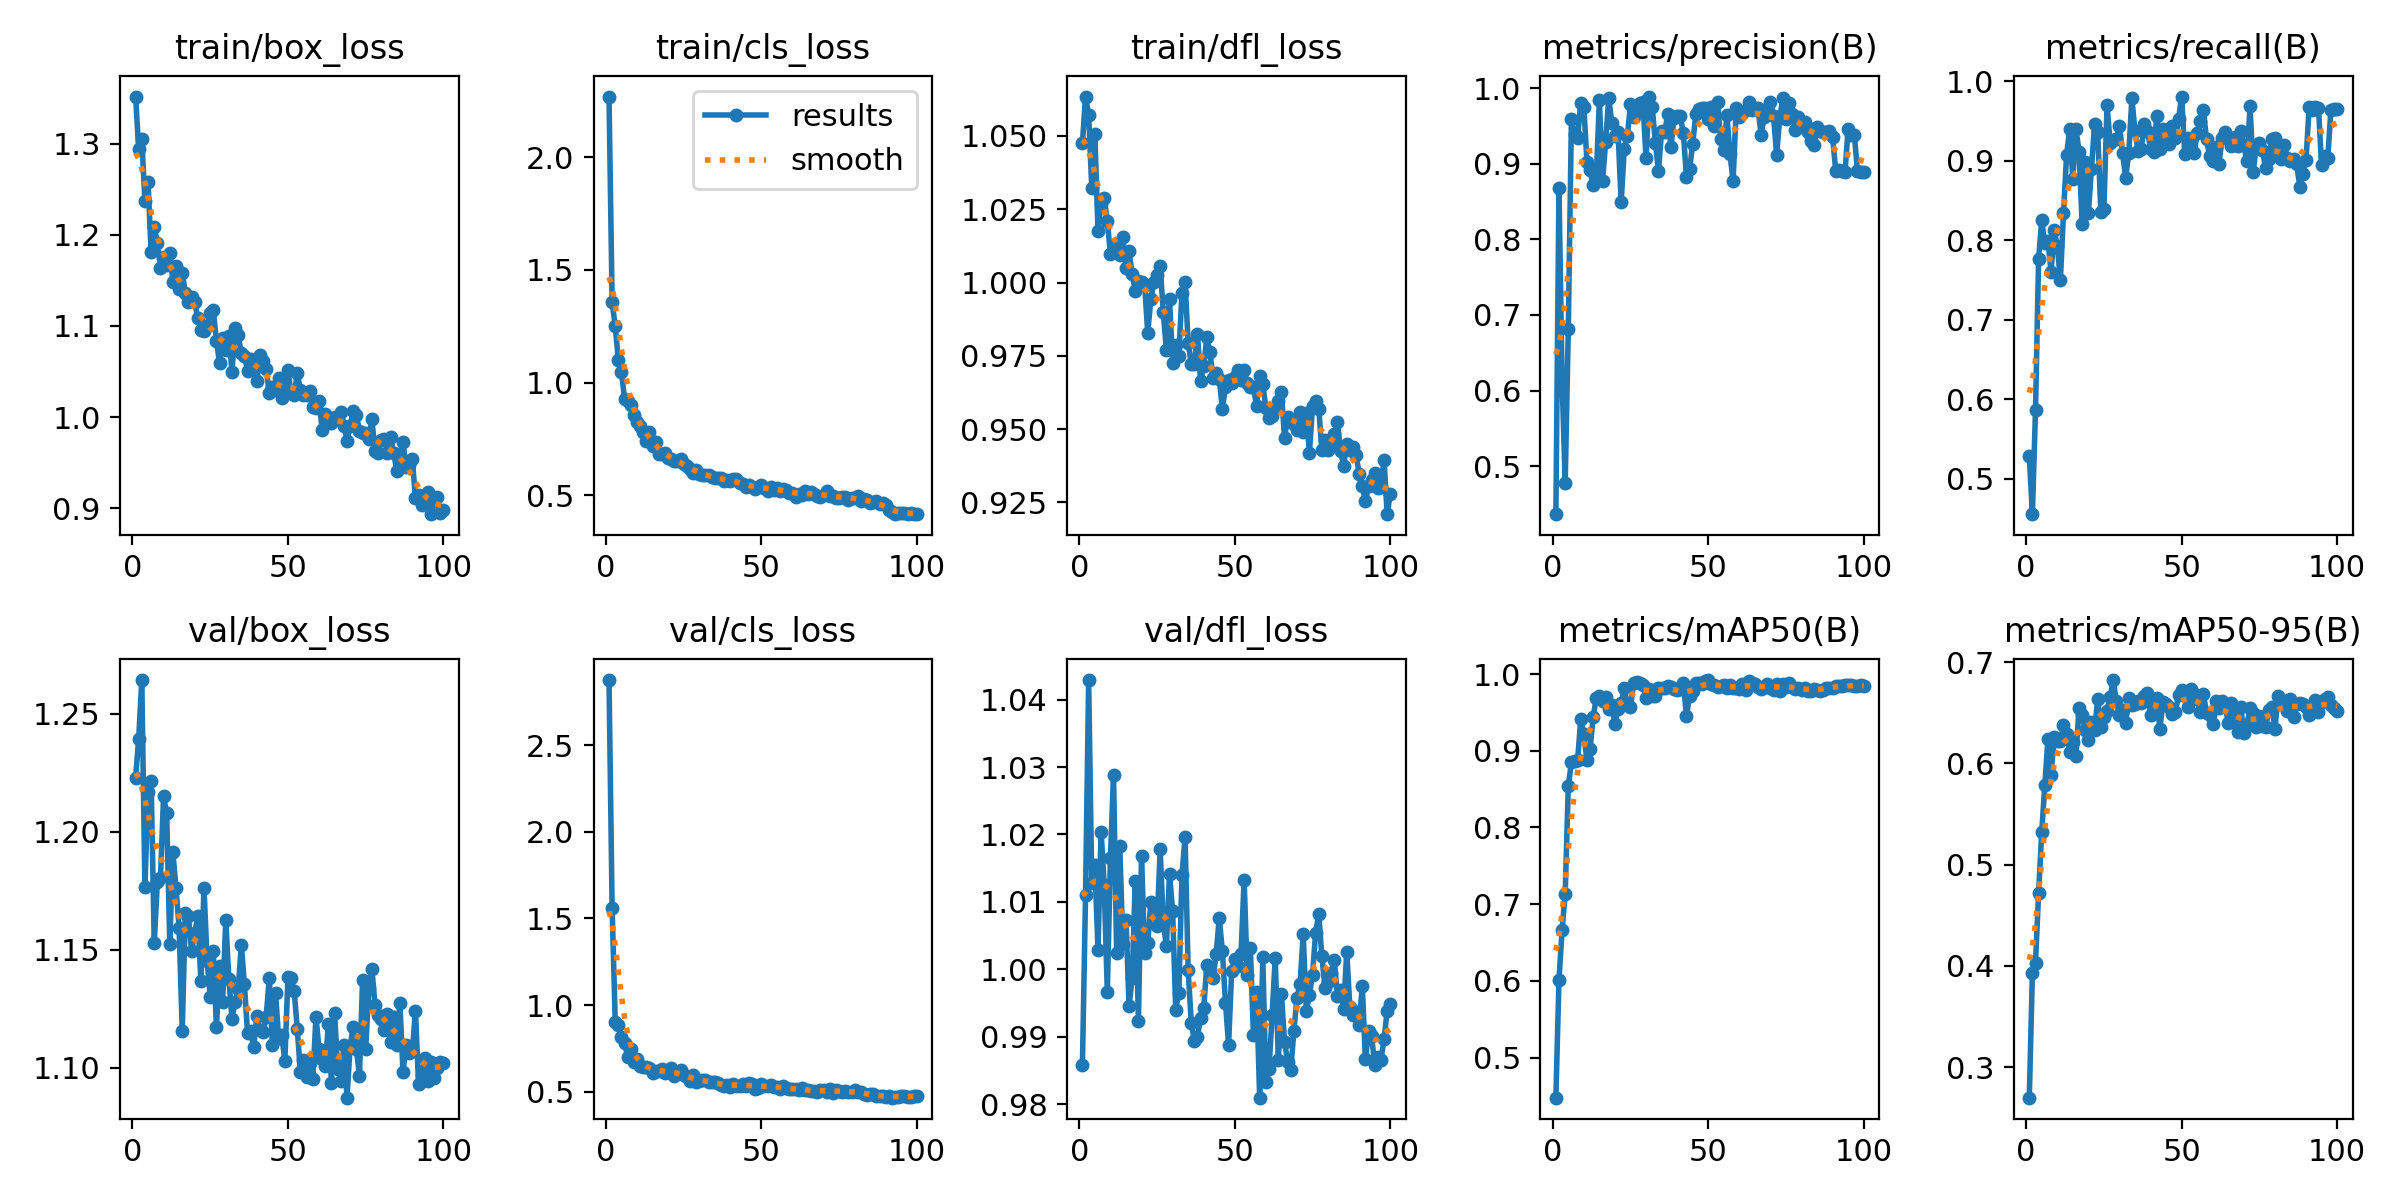

Values plotted in this chart, from the file beside it:
epoch, time, train/box_loss, train/cls_loss, train/dfl_loss, metrics/precision(B), metrics/recall(B), metrics/mAP50(B), metrics/mAP50-95(B), val/box_loss, val/cls_loss, val/dfl_loss, lr/pg0, lr/pg1, lr/pg2
1, 4.308, 1.352, 2.27, 1.048, 0.4366, 0.5285, 0.4477, 0.2697, 1.223, 2.876, 0.9859, 0.0004662, 0.0004662, 0.0004662
2, 7.787, 1.294, 1.359, 1.063, 0.8685, 0.4551, 0.6012, 0.3926, 1.24, 1.56, 1.011, 0.0009332, 0.0009332, 0.0009332
3, 11.05, 1.305, 1.25, 1.057, 0.6144, 0.5866, 0.666, 0.4031, 1.264, 0.9052, 1.043, 0.001391, 0.001391, 0.001391
4, 14.39, 1.237, 1.101, 1.032, 0.4778, 0.7769, 0.7137, 0.4722, 1.177, 0.8826, 1.013, 0.001387, 0.001387, 0.001387
5, 17.88, 1.258, 1.046, 1.05, 0.6814, 0.825, 0.8541, 0.532, 1.217, 0.8181, 1.016, 0.001372, 0.001372, 0.001372
6, 21.51, 1.181, 0.9294, 1.018, 0.9587, 0.7964, 0.8849, 0.5785, 1.221, 0.784, 1.003, 0.001358, 0.001358, 0.001358
7, 24.88, 1.208, 0.9201, 1.027, 0.9388, 0.7994, 0.8865, 0.6242, 1.153, 0.6998, 1.02, 0.001344, 0.001344, 0.001344
8, 28.36, 1.191, 0.9018, 1.029, 0.9345, 0.7604, 0.8878, 0.5885, 1.179, 0.7472, 1.012, 0.00133, 0.00133, 0.00133
9, 31.65, 1.164, 0.8581, 1.021, 0.9808, 0.8124, 0.9414, 0.6256, 1.181, 0.6716, 0.9966, 0.001316, 0.001316, 0.001316
10, 34.98, 1.176, 0.8236, 1.01, 0.9754, 0.7929, 0.9215, 0.6217, 1.215, 0.6878, 1.017, 0.001302, 0.001302, 0.001302
11, 38.33, 1.167, 0.8053, 1.011, 0.9026, 0.7501, 0.8876, 0.6216, 1.208, 0.651, 1.029, 0.001288, 0.001288, 0.001288
12, 42.31, 1.18, 0.7811, 1.013, 0.8912, 0.8339, 0.9022, 0.638, 1.152, 0.6441, 1.002, 0.001273, 0.001273, 0.001273
13, 46.09, 1.149, 0.7415, 1.009, 0.8716, 0.9075, 0.9436, 0.6285, 1.191, 0.6428, 1.018, 0.001259, 0.001259, 0.001259
14, 49.59, 1.166, 0.779, 1.015, 0.883, 0.9405, 0.9693, 0.6109, 1.176, 0.6342, 1.004, 0.001245, 0.001245, 0.001245
15, 52.95, 1.14, 0.7201, 1.005, 0.9839, 0.8772, 0.9716, 0.6208, 1.159, 0.6097, 1.007, 0.001231, 0.001231, 0.001231
16, 56.28, 1.158, 0.736, 1.011, 0.8771, 0.9407, 0.9654, 0.6075, 1.116, 0.6198, 0.9946, 0.001217, 0.001217, 0.001217
17, 59.52, 1.136, 0.6851, 1.003, 0.9284, 0.9117, 0.9706, 0.6542, 1.166, 0.6172, 0.9987, 0.001203, 0.001203, 0.001203
18, 62.8, 1.126, 0.6853, 0.9969, 0.9871, 0.8199, 0.9544, 0.6476, 1.164, 0.6306, 1.013, 0.001189, 0.001189, 0.001189
19, 66.06, 1.131, 0.6884, 1, 0.9539, 0.8981, 0.9601, 0.6328, 1.15, 0.6071, 0.9923, 0.001174, 0.001174, 0.001174
20, 69.33, 1.126, 0.6646, 1, 0.9361, 0.8345, 0.9345, 0.6233, 1.157, 0.6162, 1.017, 0.00116, 0.00116, 0.00116
21, 72.62, 1.109, 0.6624, 0.9992, 0.9421, 0.8903, 0.9545, 0.6404, 1.164, 0.6374, 1.002, 0.001146, 0.001146, 0.001146
22, 75.97, 1.096, 0.6514, 0.9828, 0.8489, 0.947, 0.9621, 0.633, 1.137, 0.5937, 1.004, 0.001132, 0.001132, 0.001132
23, 79.52, 1.094, 0.652, 0.9944, 0.9198, 0.9366, 0.9815, 0.663, 1.176, 0.6085, 1.01, 0.001118, 0.001118, 0.001118
24, 82.83, 1.1, 0.6603, 1, 0.937, 0.8362, 0.961, 0.6354, 1.145, 0.6264, 1.008, 0.001104, 0.001104, 0.001104
25, 86.11, 1.114, 0.6403, 1.003, 0.9785, 0.8393, 0.9566, 0.6459, 1.13, 0.5956, 1.006, 0.001089, 0.001089, 0.001089
26, 89.43, 1.117, 0.6314, 1.006, 0.9621, 0.9699, 0.9881, 0.652, 1.149, 0.5863, 1.018, 0.001075, 0.001075, 0.001075
27, 92.73, 1.084, 0.6161, 0.9899, 0.9697, 0.9231, 0.9892, 0.6653, 1.117, 0.5638, 1.007, 0.001061, 0.001061, 0.001061
28, 96.08, 1.06, 0.5995, 0.9768, 0.9808, 0.9259, 0.9886, 0.6822, 1.143, 0.5944, 1.003, 0.001047, 0.001047, 0.001047
29, 99.39, 1.087, 0.6138, 0.9945, 0.982, 0.9278, 0.9861, 0.6611, 1.128, 0.559, 1.014, 0.001033, 0.001033, 0.001033
30, 102.8, 1.073, 0.5953, 0.9725, 0.907, 0.9444, 0.9687, 0.6473, 1.163, 0.5609, 1.009, 0.001019, 0.001019, 0.001019
31, 106.1, 1.089, 0.5905, 0.9788, 0.9889, 0.9093, 0.9806, 0.6523, 1.138, 0.5691, 0.994, 0.001005, 0.001005, 0.001005
32, 109.7, 1.05, 0.5889, 0.9751, 0.9745, 0.8787, 0.9713, 0.6396, 1.121, 0.5655, 0.9965, 0.0009904, 0.0009904, 0.0009904
33, 113.4, 1.098, 0.589, 0.9963, 0.9278, 0.9103, 0.9712, 0.6644, 1.128, 0.5588, 1.014, 0.0009763, 0.0009763, 0.0009763
34, 116.7, 1.09, 0.5809, 1, 0.8909, 0.9786, 0.982, 0.6572, 1.133, 0.5535, 1.02, 0.0009621, 0.0009621, 0.0009621
35, 120, 1.07, 0.5761, 0.9795, 0.9428, 0.9372, 0.9821, 0.6584, 1.152, 0.555, 0.9999, 0.000948, 0.000948, 0.000948
36, 123.3, 1.068, 0.5746, 0.9723, 0.9421, 0.9122, 0.9819, 0.6616, 1.135, 0.5494, 0.9921, 0.0009339, 0.0009339, 0.0009339
37, 126.6, 1.051, 0.5772, 0.9724, 0.9652, 0.915, 0.9845, 0.6596, 1.115, 0.5387, 0.9893, 0.0009197, 0.0009197, 0.0009197
38, 130, 1.064, 0.5621, 0.9824, 0.9217, 0.9464, 0.9835, 0.6665, 1.115, 0.5338, 0.99, 0.0009056, 0.0009056, 0.0009056
39, 133.3, 1.057, 0.5691, 0.9663, 0.9603, 0.9371, 0.9804, 0.6696, 1.109, 0.5406, 0.9928, 0.0008914, 0.0008914, 0.0008914
40, 136.7, 1.04, 0.5639, 0.9714, 0.963, 0.9154, 0.9791, 0.648, 1.122, 0.5273, 0.9942, 0.0008773, 0.0008773, 0.0008773
41, 140, 1.068, 0.5705, 0.9815, 0.9626, 0.9112, 0.981, 0.6629, 1.116, 0.5467, 1.001, 0.0008631, 0.0008631, 0.0008631
42, 143.3, 1.062, 0.5702, 0.9762, 0.9408, 0.9565, 0.9889, 0.6646, 1.115, 0.5343, 0.9998, 0.000849, 0.000849, 0.000849
43, 146.7, 1.053, 0.5541, 0.9676, 0.8823, 0.915, 0.9456, 0.6342, 1.122, 0.5358, 0.9987, 0.0008348, 0.0008348, 0.0008348
44, 150, 1.026, 0.5478, 0.9692, 0.8925, 0.9397, 0.9716, 0.6602, 1.138, 0.5449, 1.002, 0.0008207, 0.0008207, 0.0008207
45, 153.3, 1.033, 0.5384, 0.9671, 0.9262, 0.9285, 0.9783, 0.659, 1.11, 0.5337, 1.008, 0.0008065, 0.0008065, 0.0008065
46, 156.6, 1.03, 0.547, 0.957, 0.9651, 0.9214, 0.9881, 0.6553, 1.132, 0.5504, 1.003, 0.0007924, 0.0007924, 0.0007924
47, 160, 1.043, 0.5363, 0.9643, 0.973, 0.9435, 0.9883, 0.6486, 1.113, 0.544, 0.9951, 0.0007782, 0.0007782, 0.0007782
48, 163.3, 1.02, 0.5266, 0.9669, 0.974, 0.9289, 0.9869, 0.6509, 1.114, 0.5138, 0.9888, 0.0007641, 0.0007641, 0.0007641
49, 166.6, 1.028, 0.5373, 0.9656, 0.9737, 0.9528, 0.9909, 0.667, 1.103, 0.5208, 0.9998, 0.0007499, 0.0007499, 0.0007499
50, 170.1, 1.051, 0.5453, 0.9677, 0.9594, 0.981, 0.9922, 0.6719, 1.138, 0.5419, 1.002, 0.0007358, 0.0007358, 0.0007358
51, 173.4, 1.026, 0.5304, 0.9701, 0.9751, 0.909, 0.9868, 0.6673, 1.138, 0.5327, 1, 0.0007216, 0.0007216, 0.0007216
52, 177.3, 1.024, 0.5202, 0.9668, 0.9496, 0.9291, 0.9859, 0.6557, 1.133, 0.5337, 1.002, 0.0007075, 0.0007075, 0.0007075
53, 181.1, 1.048, 0.5368, 0.9702, 0.9813, 0.9145, 0.9829, 0.6736, 1.116, 0.537, 1.013, 0.0006934, 0.0006934, 0.0006934
54, 184.5, 1.03, 0.5244, 0.9656, 0.9326, 0.9093, 0.9842, 0.6684, 1.098, 0.5291, 0.9992, 0.0006792, 0.0006792, 0.0006792
55, 187.9, 1.024, 0.5304, 0.9642, 0.918, 0.935, 0.9855, 0.6633, 1.103, 0.525, 1.003, 0.0006651, 0.0006651, 0.0006651
56, 191.2, 1.024, 0.5208, 0.9643, 0.9646, 0.9497, 0.9819, 0.6502, 1.096, 0.5151, 0.9902, 0.0006509, 0.0006509, 0.0006509
57, 194.5, 1.029, 0.5291, 0.9577, 0.9124, 0.9634, 0.9855, 0.6683, 1.102, 0.5316, 0.9967, 0.0006368, 0.0006368, 0.0006368
58, 197.9, 1.011, 0.524, 0.9682, 0.8773, 0.9272, 0.9813, 0.6499, 1.095, 0.5236, 0.9809, 0.0006226, 0.0006226, 0.0006226
59, 201.2, 1.01, 0.5115, 0.9653, 0.9741, 0.9059, 0.9823, 0.6473, 1.122, 0.5146, 1.002, 0.0006085, 0.0006085, 0.0006085
60, 204.6, 1.018, 0.5095, 0.9572, 0.962, 0.9, 0.9808, 0.6391, 1.108, 0.5182, 0.9833, 0.0005943, 0.0005943, 0.0005943
... 40 more rows
